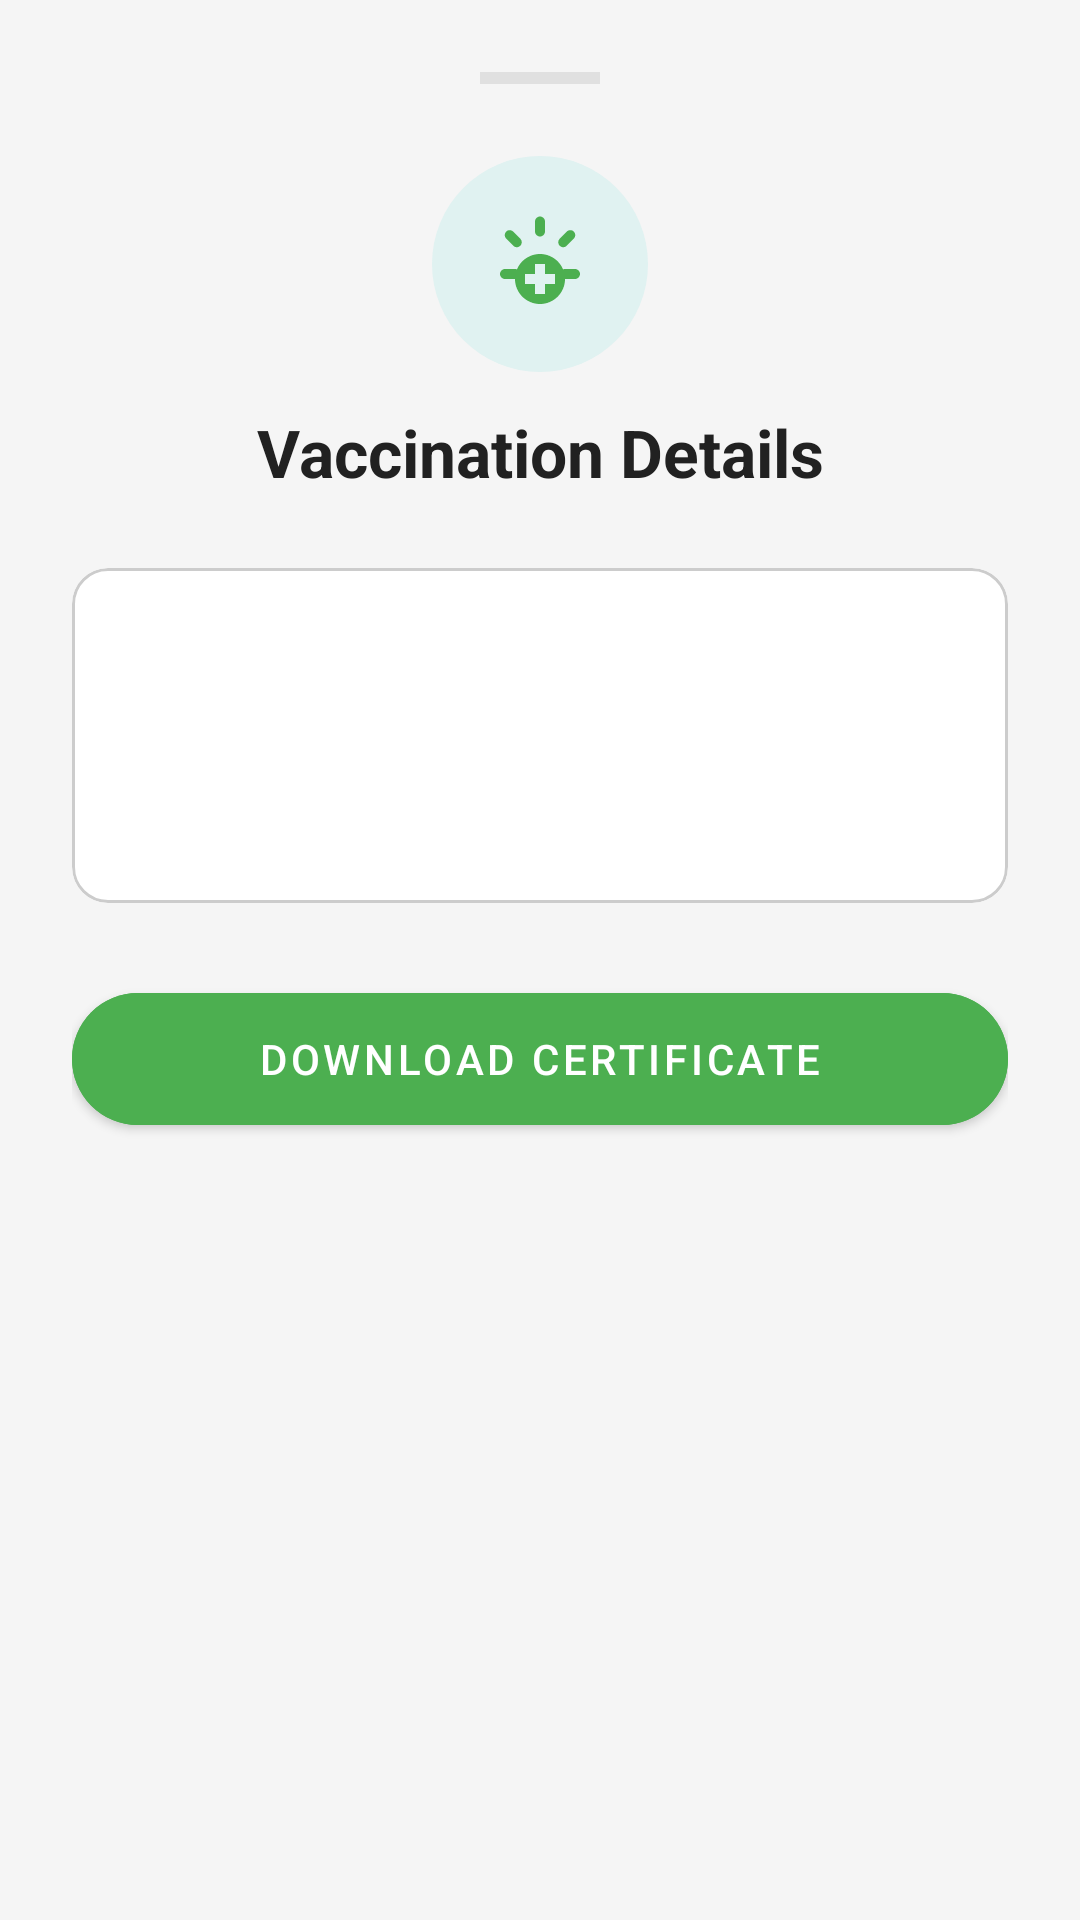

Reconstruct the res/layout file that produces this screen, plus the resources it refers to.
<!-- AndroidManifest.xml: application theme Theme.SwasthyaSetu -->
<!-- res/layout/dialog_vaccine_details.xml -->
<?xml version="1.0" encoding="utf-8"?>
<LinearLayout xmlns:android="http://schemas.android.com/apk/res/android"
    xmlns:app="http://schemas.android.com/apk/res-auto"
    xmlns:tools="http://schemas.android.com/tools"
    android:layout_width="match_parent"
    android:layout_height="wrap_content"
    android:orientation="vertical"
    android:padding="24dp">

    <View
        android:layout_width="40dp"
        android:layout_height="4dp"
        android:layout_gravity="center_horizontal"
        android:background="#E0E0E0"
        android:layout_marginBottom="24dp"/>

    <ImageView
        android:id="@+id/ivVaccineIconDialog"
        android:layout_width="72dp"
        android:layout_height="72dp"
        android:layout_gravity="center_horizontal"
        android:src="@drawable/ic_vaccine"
        app:tint="#4CAF50"
        android:background="@drawable/bg_icon_circle"
        android:padding="16dp"
        android:layout_marginBottom="12dp"/>

    <TextView
        android:id="@+id/tvVaccineSheetTitle"
        android:layout_width="match_parent"
        android:layout_height="wrap_content"
        android:gravity="center"
        android:text="@string/vaccine_sheet_title"
        android:textColor="@color/text_primary"
        android:textSize="22sp"
        android:textStyle="bold"
        android:layout_marginBottom="24dp"/>

    <com.google.android.material.card.MaterialCardView
        android:layout_width="match_parent"
        android:layout_height="wrap_content"
        app:cardCornerRadius="12dp"
        app:cardElevation="0dp"
        app:strokeWidth="1dp"
        app:strokeColor="@color/outline"
        app:cardBackgroundColor="@color/surface"
        android:layout_marginBottom="24dp">

        <LinearLayout
            android:layout_width="match_parent"
            android:layout_height="wrap_content"
            android:orientation="vertical"
            android:padding="16dp">

            <TextView
                android:id="@+id/tvSheetVaccineName"
                android:layout_width="match_parent"
                android:layout_height="wrap_content"
                android:textColor="@color/primary_dark"
                android:textSize="18sp"
                android:textStyle="bold"
                android:layout_marginBottom="8dp"/>

            <TextView
                android:id="@+id/tvSheetVaccineDate"
                android:layout_width="match_parent"
                android:layout_height="wrap_content"
                android:textColor="@color/text_secondary"
                android:textSize="14sp"
                android:layout_marginBottom="8dp"/>

            <TextView
                android:id="@+id/tvSheetVaccineDescription"
                android:layout_width="match_parent"
                android:layout_height="wrap_content"
                android:textColor="@color/text_secondary"
                android:textSize="15sp"
                android:lineSpacingExtra="4dp"/>
        </LinearLayout>
    </com.google.android.material.card.MaterialCardView>

    <com.google.android.material.button.MaterialButton
        android:id="@+id/btnDownloadCert"
        android:layout_width="match_parent"
        android:layout_height="56dp"
        android:text="@string/vaccine_btn_download"
        app:icon="@drawable/ic_download"
        app:iconGravity="textStart"
        app:cornerRadius="28dp"
        android:backgroundTint="#4CAF50"
        android:layout_marginBottom="8dp"/>
</LinearLayout>
<!-- resources referenced by this layout -->
<resources>
  <color name="outline">#CCCCCC</color>
  <color name="primary_dark">#004D40</color>
  <color name="surface">#FFFFFF</color>
  <color name="text_primary">#212121</color>
  <color name="text_secondary">#757575</color>
  <!-- drawable bg_icon_circle (drawable) -->
  <?xml version="1.0" encoding="utf-8"?>
  <shape xmlns:android="http://schemas.android.com/apk/res/android"
      android:shape="oval">
      <solid android:color="@color/primary_surface" />
      <size
          android:width="@dimen/icon_bg_size"
          android:height="@dimen/icon_bg_size" />
  </shape>
  <!-- drawable ic_vaccine (drawable) -->
  <?xml version="1.0" encoding="utf-8"?>
  <vector xmlns:android="http://schemas.android.com/apk/res/android"
      android:width="24dp"
      android:height="24dp"
      android:viewportWidth="24"
      android:viewportHeight="24"
      android:tint="@color/card_icon_tint_vaccine">
      
      <path
          android:fillColor="#FF000000"
          android:pathData="M11,5.5v-2c0,-0.55 0.45,-1 1,-1s1,0.45 1,1v2c0,0.55 -0.45,1 -1,1s-1,-0.45 -1,-1zM17.35,8.35l1.42,-1.42c0.39,-0.39 0.39,-1.02 0,-1.41s-1.02,-0.39 -1.41,0l-1.42,1.42c-0.39,0.39 -0.39,1.02 0,1.41s1.02,0.39 1.41,0zM6.65,8.35c0.39,0.39 1.02,0.39 1.41,0s0.39,-1.02 0,-1.41L6.64,5.52c-0.39,-0.39 -1.02,-0.39 -1.41,0s-0.39,1.02 0,1.41l1.42,1.42zM19,13h-2c-0.55,0 -1,0.45 -1,1s0.45,1 1,1h2c0.55,0 1,-0.45 1,-1s-0.45,-1 -1,-1zM5,13c-0.55,0 -1,0.45 -1,1s0.45,1 1,1h2c0.55,0 1,-0.45 1,-1s-0.45,-1 -1,-1H5zM12,10c-2.76,0 -5,2.24 -5,5c0,2.76 2.24,5 5,5s5,-2.24 5,-5c0,-2.76 -2.24,-5 -5,-5zM13,18h-2v-2h-2v-2h2v-2h2v2h2v2h-2v2z" />
  </vector>
  <string name="vaccine_btn_download">Download Certificate</string>
  <string name="vaccine_sheet_title">Vaccination Details</string>
  <style name="Theme.SwasthyaSetu" parent="Theme.MaterialComponents.Light.NoActionBar">
          <item name="colorPrimary">@color/primary</item>
          <item name="colorPrimaryVariant">@color/primary_dark</item>
          <item name="colorOnPrimary">@color/white</item>
          <item name="colorSecondary">@color/secondary</item>
          <item name="colorSecondaryVariant">@color/secondary_dark</item>
          <item name="colorOnSecondary">@color/white</item>
          <item name="colorError">@color/accent_emergency</item>
          <item name="colorOnError">@color/white</item>
          <item name="android:colorBackground">@color/background</item>
          <item name="colorSurface">@color/surface</item>
          <item name="colorOnSurface">@color/text_primary</item>
          <item name="android:statusBarColor">@color/primary_dark</item>
          <item name="android:navigationBarColor">@color/primary_dark</item>
          <item name="android:textColorPrimary">@color/text_primary</item>
          <item name="android:textColorSecondary">@color/text_secondary</item>
          <item name="android:textColorHint">@color/text_hint</item>
      </style>
  <color name="primary_surface">#E0F2F1</color>
  <dimen name="icon_bg_size">64dp</dimen>
  <color name="card_icon_tint_vaccine">#388E3C</color>
  <color name="primary">#00796B</color>
  <color name="white">#FFFFFF</color>
  <color name="secondary">#48A999</color>
  <color name="secondary_dark">#2E7D6E</color>
  <color name="accent_emergency">#D32F2F</color>
  <color name="background">#F5F5F5</color>
  <color name="text_hint">#9E9E9E</color>
</resources>
